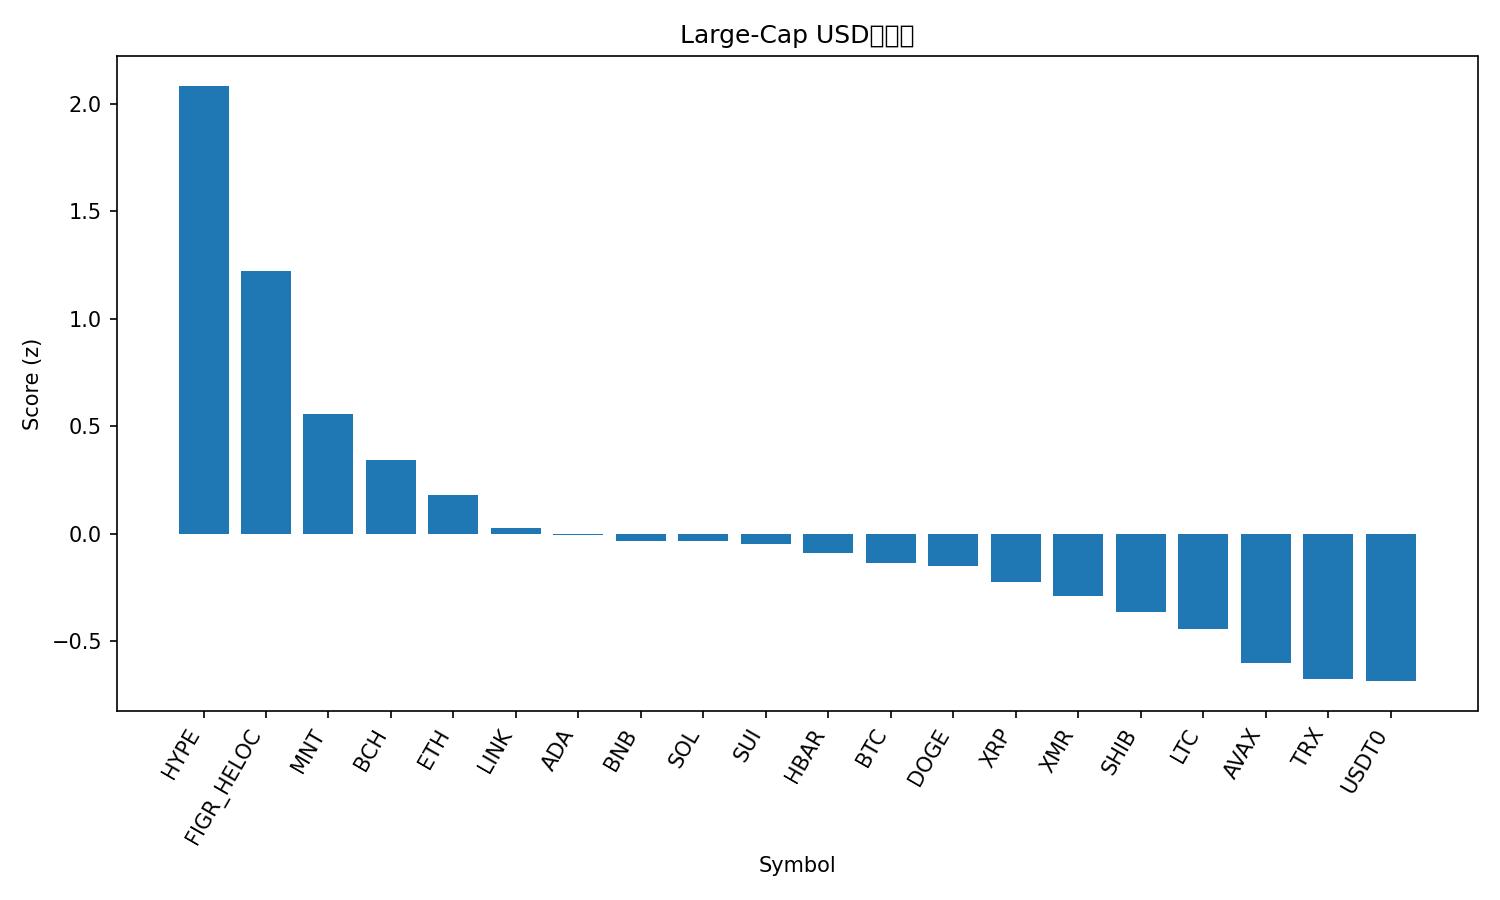

Source data for this figure (header and first rows):
rank, name, symbol, price, pct_1h, pct_24h, pct_7d, pct_1h_vs_btc, pct_24h_vs_btc, pct_7d_vs_btc, market_cap_rank, market_cap, volume_usd, score
1, Hyperliquid, HYPE, 47.08, 1.806, 15.43, 28.9, 1.424, 14.46, 24.19, 16, 12683236147, 531127544, 2.083
2, Figure Heloc, FIGR_HELOC, 1.0, 0.0, 100.1, 0.0, -0.382, 99.1, -4.716, 15, 13235691013, 1500, 1.221
3, Mantle, MNT, 1.76, 1.263, 6.243, -0.2157, 0.8806, 5.273, -4.932, 35, 5731763821, 119651351, 0.5558
4, Bitcoin Cash, BCH, 527.1, 0.5917, 5.423, 13.41, 0.2097, 4.454, 8.694, 20, 10480510494, 333634916, 0.3415
5, Ethereum, ETH, 4011, 0.8053, 1.699, 2.252, 0.4233, 0.7292, -2.465, 2, 483037486477, 13240879743, 0.1782
6, Chainlink, LINK, 18.13, 0.576, 0.8, 6.216, 0.194, -0.1696, 1.499, 17, 12628520775, 974444799, 0.02882
7, Cardano, ADA, 0.6632, 0.5945, 1.683, 3.994, 0.2125, 0.7135, -0.7222, 11, 24287051195, 752373767, -0.00442
8, BNB, BNB, 1130, 0.5858, 1.403, 3.438, 0.2038, 0.4336, -1.278, 5, 157379181332, 1164458574, -0.03222
9, Solana, SOL, 196, 0.5471, 1.838, 3.935, 0.1651, 0.8688, -0.7818, 6, 107647279695, 3080015720, -0.0356
10, Sui, SUI, 2.57, 0.5497, 3.671, 2.618, 0.1677, 2.702, -2.099, 22, 9303671207, 553309039, -0.04826
11, Hedera, HBAR, 0.1767, 0.4082, 3.831, 5.484, 0.02626, 2.861, 0.7675, 30, 7502765848, 116426568, -0.08935
12, Bitcoin, BTC, 112739, 0.382, 0.9696, 4.716, 0.0, 0.0, 0.0, 1, 2247317683535, 24490764775, -0.135
13, Dogecoin, DOGE, 0.1998, 0.4151, 1.145, 4.904, 0.03308, 0.175, 0.188, 9, 30229251586, 953374798, -0.1481
14, XRP, XRP, 2.63, 0.09256, 2.758, 10.68, -0.2894, 1.789, 5.959, 4, 157894408211, 3253382447, -0.2262
15, Monero, XMR, 340.7, 0.1154, 3.237, 8.048, -0.2665, 2.267, 3.331, 32, 6296795827, 150489980, -0.2878
16, Shiba Inu, SHIB, 1.033e-05, 0.2263, 1.948, 2.989, -0.1556, 0.9783, -1.727, 34, 6079386551, 99331268, -0.3627
17, Litecoin, LTC, 98.15, 0.03835, 1.834, 6.104, -0.3436, 0.8647, 1.387, 29, 7498935187, 340556681, -0.4406
18, Avalanche, AVAX, 20.02, 0.08208, 3.502, -1.773, -0.2999, 2.532, -6.49, 26, 8538059781, 355091415, -0.6025
19, TRON, TRX, 0.2975, 0.2267, -0.1671, -6.255, -0.1553, -1.137, -10.97, 10, 28153032022, 613609466, -0.6743
20, USDT0, USDT0, 1.0, 0.003982, 0.01692, 0.08891, -0.378, -0.9526, -4.627, 31, 7159492182, 156711756, -0.685
21, Stellar, XLM, 0.3281, -0.1761, 2.129, 3.774, -0.5581, 1.159, -0.9421, 19, 10494058195, 145698520, -0.6974
